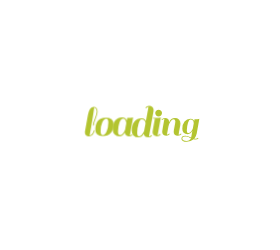
t = 0.00 s
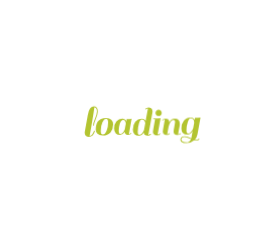
t = 0.58 s
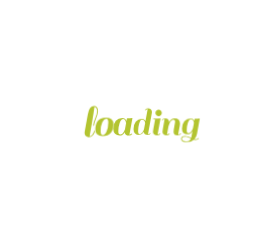
t = 0.66 s
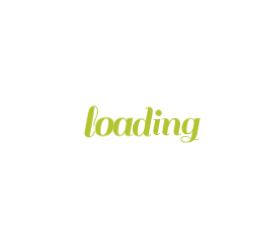
t = 0.75 s
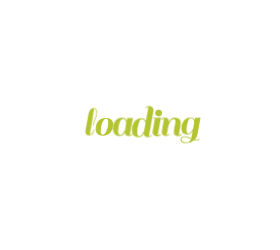
t = 1.09 s
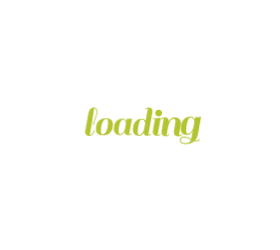
t = 1.30 s

The animated SVG that drew these frames (rendered in a browser with its animation timeline set to each time). Animation: 1 CSS @keyframes rule; one cycle of 1.58 s, repeats indefinitely.

<?xml version="1.0" encoding="utf-8"?>
<svg xmlns="http://www.w3.org/2000/svg" style="margin: auto; background: none; display: block; shape-rendering: auto;" width="280" height="250" preserveAspectRatio="xMidYMid">
<style type="text/css">
  text {
    text-anchor: middle; font-size: 40px; opacity: 0;
  }
</style>
<g style="transform-origin: 140px 125px; transform: scale(0.5);">
<g transform="translate(140,125)">
  <g transform="translate(0,0)"><g class="path" style="transform: scale(1); transform-origin: -97.48px -6.7196px; animation: 1s linear -0.5775s infinite normal forwards running beat-809708e4-f4a8-4586-b516-2a78fd0dcfa4;"><path d="M19.36-2.88L19.36-2.88L19.36-2.88Q18.32-1.52 16.52-0.40L16.52-0.40L16.52-0.40Q14.72 0.72 11.84 0.72L11.84 0.72L11.84 0.72Q8.96 0.72 6.96-1.12L6.96-1.12L6.96-1.12Q4.96-2.96 4.96-6.32L4.96-6.32L4.96-6.32Q4.96-6.96 5.12-8.40L5.12-8.40L10.32-37.20L10.32-37.20Q11.76-45.12 14.28-48.48L14.28-48.48L14.28-48.48Q16.80-51.84 20.96-51.84L20.96-51.84L20.96-51.84Q23.84-51.84 25.72-49.68L25.72-49.68L25.72-49.68Q27.60-47.52 27.60-43.12L27.60-43.12L27.60-43.12Q27.60-38.72 24.20-30.56L24.20-30.56L24.20-30.56Q20.80-22.40 20.80-18.64L20.80-18.64L19.36-18.64L19.36-18.64Q19.36-22.88 22.72-30.76L22.72-30.76L22.72-30.76Q26.08-38.64 26.08-43.36L26.08-43.36L26.08-43.36Q26.08-46.24 24.76-48.32L24.76-48.32L24.76-48.32Q23.44-50.40 21.52-50.40L21.52-50.40L21.52-50.40Q21.44-48.32 18.76-31.72L18.76-31.72L18.76-31.72Q16.08-15.12 13.44-0.88L13.44-0.88L13.44-0.88Q15.68-0.88 17.60-3.20L17.60-3.20L17.60-3.20Q19.52-5.52 20.32-7.84L20.32-7.84L21.20-10.24L22.64-9.60L22.64-9.60Q22.40-8.48 21.40-6.36L21.40-6.36L21.40-6.36Q20.40-4.24 19.36-2.88" fill="#b3c430" stroke="none" stroke-width="none" transform="translate(-113.75997924804688,18.84039924621582)" style="fill: rgb(179, 196, 48);"></path></g><g class="path" style="transform: scale(1); transform-origin: -71.12px 3.6404px; animation: 1s linear -0.495s infinite normal forwards running beat-809708e4-f4a8-4586-b516-2a78fd0dcfa4;"><path d="M39.52 0.72L39.52 0.72Q33.36 0.72 30.16-2.36L30.16-2.36L30.16-2.36Q26.96-5.44 26.96-10.12L26.96-10.12L26.96-10.12Q26.96-14.80 27.80-18.12L27.80-18.12L27.80-18.12Q28.64-21.44 30.56-24.52L30.56-24.52L30.56-24.52Q32.48-27.60 36.36-29.36L36.36-29.36L36.36-29.36Q40.24-31.12 46.04-31.12L46.04-31.12L46.04-31.12Q51.84-31.12 55.08-28.04L55.08-28.04L55.08-28.04Q58.32-24.96 58.32-19.60L58.32-19.60L58.32-19.60Q58.32-10.48 53.48-4.88L53.48-4.88L53.48-4.88Q48.64 0.72 39.52 0.72L39.52 0.72zM36-7.52L36-7.52L36-7.52Q36-1.12 39.72-1.12L39.72-1.12L39.72-1.12Q43.44-1.12 46.36-7.56L46.36-7.56L46.36-7.56Q49.28-14 49.28-22.88L49.28-22.88L49.28-22.88Q49.28-29.60 45.64-29.60L45.64-29.60L45.64-29.60Q42-29.60 39-23.48L39-23.48L39-23.48Q36-17.36 36-7.52" fill="#b3c430" stroke="none" stroke-width="none" transform="translate(-113.75997924804688,18.84039924621582)" style="fill: rgb(179, 196, 48);"></path></g><g class="path" style="transform: scale(1); transform-origin: -34.24px 3.6404px; animation: 1s linear -0.4125s infinite normal forwards running beat-809708e4-f4a8-4586-b516-2a78fd0dcfa4;"><path d="M90.48 0.72L90.48 0.72L90.48 0.72Q83.44 0.72 82.80-5.44L82.80-5.44L82.80-5.44Q79.28 0.72 73.92 0.72L73.92 0.72L73.92 0.72Q68.56 0.72 65.40-2.52L65.40-2.52L65.40-2.52Q62.24-5.76 62.24-11.60L62.24-11.60L62.24-11.60Q62.24-20.72 66.72-25.92L66.72-25.92L66.72-25.92Q71.20-31.12 78.32-31.12L78.32-31.12L78.32-31.12Q84.16-31.12 86.08-25.60L86.08-25.60L86.08-25.60Q86.48-28 86.96-30.40L86.96-30.40L86.96-30.40Q92.88-30.40 95.76-30.88L95.76-30.88L96.80-31.12L91.28-0.88L91.28-0.88Q93.68-1.12 95.28-3.12L95.28-3.12L96.48-2.16L96.48-2.16Q94.08 0.72 90.48 0.72zM71.28-7.52L71.28-7.52Q71.28-3.92 72.20-2.52L72.20-2.52L72.20-2.52Q73.12-1.12 75.04-1.12L75.04-1.12L75.04-1.12Q76.96-1.12 78.96-3.20L78.96-3.20L78.96-3.20Q81.60-5.92 83.20-10.08L83.20-10.08L83.20-10.08Q83.44-11.12 84.12-15.08L84.12-15.08L84.12-15.08Q84.80-19.04 85.28-21.60L85.28-21.60L85.28-21.60Q85.04-24.64 83.60-26.88L83.60-26.88L83.60-26.88Q82.16-29.12 80-29.12L80-29.12L80-29.12Q76.08-29.12 73.68-22.12L73.68-22.12L73.68-22.12Q71.28-15.12 71.28-7.52L71.28-7.52" fill="#b3c430" stroke="none" stroke-width="none" transform="translate(-113.75997924804688,18.84039924621582)" style="fill: rgb(179, 196, 48);"></path></g><g class="path" style="transform: scale(1); transform-origin: 5.32002px -6.7196px; animation: 1s linear -0.33s infinite normal forwards running beat-809708e4-f4a8-4586-b516-2a78fd0dcfa4;"><path d="M128.72 0.72L128.72 0.72L128.72 0.72Q121.68 0.72 121.04-5.28L121.04-5.28L121.04-5.28Q117.52 0.72 112.08 0.72L112.08 0.72L112.08 0.72Q106.64 0.72 103.76-2.36L103.76-2.36L103.76-2.36Q100.88-5.44 100.88-10.80L100.88-10.80L100.88-10.80Q100.88-20.24 105.36-25.68L105.36-25.68L105.36-25.68Q109.84-31.12 116.96-31.12L116.96-31.12L116.96-31.12Q121.04-31.12 123.28-28.64L123.28-28.64L123.28-28.64Q124.24-27.36 124.48-26.72L124.48-26.72L128.80-50.24L128.80-50.24Q126.40-50 124.80-48L124.80-48L123.60-48.96L123.60-48.96Q126.00-51.84 129.64-51.84L129.64-51.84L129.64-51.84Q133.28-51.84 135.28-50L135.28-50L135.28-50Q137.28-48.16 137.28-44.80L137.28-44.80L137.28-44.80Q137.28-44.16 137.12-42.72L137.12-42.72L137.12-42.72Q133.20-20.72 129.52-0.88L129.52-0.88L129.52-0.88Q131.92-1.12 133.52-3.12L133.52-3.12L134.72-2.16L134.72-2.16Q132.32 0.72 128.72 0.72zM109.92-7.52L109.92-7.52Q109.92-3.84 110.68-2.48L110.68-2.48L110.68-2.48Q111.44-1.12 113.08-1.12L113.08-1.12L113.08-1.12Q114.72-1.12 116.24-2.24L116.24-2.24L116.24-2.24Q117.76-3.36 118.80-5.12L118.80-5.12L118.80-5.12Q120.72-8.08 121.52-10.16L121.52-10.16L123.84-22.80L123.84-22.80Q123.68-25.36 122.16-27.48L122.16-27.48L122.16-27.48Q120.64-29.60 116.96-29.60L116.96-29.60L116.96-29.60Q114.40-29.60 112.16-22.08L112.16-22.08L112.16-22.08Q109.92-14.56 109.92-7.52L109.92-7.52" fill="#b3c430" stroke="none" stroke-width="none" transform="translate(-113.75997924804688,18.84039924621582)" style="fill: rgb(179, 196, 48);"></path></g><g class="path" style="transform: scale(1); transform-origin: 33.48px 3.6404px; animation: 1s linear -0.2475s infinite normal forwards running beat-809708e4-f4a8-4586-b516-2a78fd0dcfa4;"><path d="M153.92-2.16L153.92-2.16Q151.52 0.72 147.92 0.72L147.92 0.72L147.92 0.72Q144.32 0.72 142.28-1.12L142.28-1.12L142.28-1.12Q140.24-2.96 140.24-5.92L140.24-5.92L140.24-5.92Q140.24-6.96 141.52-14.64L141.52-14.64L144.16-28.96L140.80-28.96L140.96-30.40L144.40-30.40L144.40-30.40Q150.32-30.40 153.12-30.88L153.12-30.88L154.24-31.12L148.72-0.88L148.72-0.88Q151.12-1.12 152.72-3.12L152.72-3.12L153.92-2.16" fill="#b3c430" stroke="none" stroke-width="none" transform="translate(-113.75997924804688,18.84039924621582)" style="fill: rgb(179, 196, 48);"></path></g><g class="path" style="transform: scale(1); transform-origin: 37.24px -24.0796px; animation: 1s linear -0.165s infinite normal forwards running beat-809708e4-f4a8-4586-b516-2a78fd0dcfa4;"><path d="M146.88-38.80L146.88-38.80L146.88-38.80Q145.20-40.48 145.20-42.88L145.20-42.88L145.20-42.88Q145.20-45.28 146.88-47L146.88-47L146.88-47Q148.56-48.72 150.96-48.72L150.96-48.72L150.96-48.72Q153.36-48.72 155.08-47L155.08-47L155.08-47Q156.80-45.28 156.80-42.88L156.80-42.88L156.80-42.88Q156.80-40.48 155.08-38.80L155.08-38.80L155.08-38.80Q153.36-37.12 150.96-37.12L150.96-37.12L150.96-37.12Q148.56-37.12 146.88-38.80" fill="#b3c430" stroke="none" stroke-width="none" transform="translate(-113.75997924804688,18.84039924621582)" style="fill: rgb(179, 196, 48);"></path></g><g class="path" style="transform: scale(1); transform-origin: 62.92px 3.6404px; animation: 1s linear -0.0825s infinite normal forwards running beat-809708e4-f4a8-4586-b516-2a78fd0dcfa4;"><path d="M189.44-0.88L189.44-0.88L189.44-0.88Q191.36-0.88 193.44-3.12L193.44-3.12L194.64-2.16L194.64-2.16Q194.08-1.04 192.16-0.16L192.16-0.16L192.16-0.16Q190.24 0.72 187.92 0.72L187.92 0.72L187.92 0.72Q180.64 0.72 180.64-5.84L180.64-5.84L180.64-5.84Q180.64-8.64 182.08-15.84L182.08-15.84L182.08-15.84Q183.52-23.04 183.52-25.28L183.52-25.28L183.52-25.28Q183.52-28.72 180.24-28.72L180.24-28.72L180.24-28.72Q177.60-28.72 175.16-25.28L175.16-25.28L175.16-25.28Q172.72-21.84 171.12-15.84L171.12-15.84L168.40-0.88L168.40-0.88Q170.88-1.12 172.48-3.12L172.48-3.12L173.68-2.16L173.68-2.16Q171.28 0.72 167.68 0.72L167.68 0.72L167.68 0.72Q164.08 0.72 162.04-1.12L162.04-1.12L162.04-1.12Q160.00-2.96 160.00-5.92L160.00-5.92L160.00-5.92Q160.00-7.04 161.28-14.72L161.28-14.72L163.92-29.52L163.92-29.52Q161.52-29.28 159.92-27.28L159.92-27.28L158.72-28.24L158.72-28.24Q161.12-31.12 164.76-31.12L164.76-31.12L164.76-31.12Q168.40-31.12 170.40-29.28L170.40-29.28L170.40-29.28Q172.40-27.44 172.40-24.08L172.40-24.08L172.40-23.60L172.40-23.60Q175.68-31.12 182.64-31.12L182.64-31.12L182.64-31.12Q187.36-31.12 190.00-28.44L190.00-28.44L190.00-28.44Q192.64-25.76 192.64-21.04L192.64-21.04L192.64-21.04Q192.64-18.56 191.12-11.48L191.12-11.48L191.12-11.48Q189.60-4.40 189.44-0.88" fill="#b3c430" stroke="none" stroke-width="none" transform="translate(-113.75997924804688,18.84039924621582)" style="fill: rgb(179, 196, 48);"></path></g><g class="path" style="transform: scale(1); transform-origin: 100.8px 10.6404px; animation: 1s linear 0s infinite normal forwards running beat-809708e4-f4a8-4586-b516-2a78fd0dcfa4;"><path d="M224.72 8.72L224.72 8.72L224.72 8.72Q227.60 8.72 229.68 6.48L229.68 6.48L230.80 7.44L230.80 7.44Q228.88 10.16 224.72 10.16L224.72 10.16L224.72 10.16Q222.96 10.16 221.12 9.76L221.12 9.76L221.12 9.76Q215.68 14.72 207.20 14.72L207.20 14.72L207.20 14.72Q202.16 14.72 199.40 13L199.40 13L199.40 13Q196.64 11.28 196.64 8.52L196.64 8.52L196.64 8.52Q196.64 5.76 198.36 4.12L198.36 4.12L198.36 4.12Q200.08 2.48 204.48 2.48L204.48 2.48L204.48 2.48Q208.88 2.48 216.08 6.08L216.08 6.08L218.56-7.20L218.56-7.20Q214.96-0.56 209.28-0.56L209.28-0.56L209.28-0.56Q198.40-0.56 198.40-11.28L198.40-11.28L198.40-11.28Q198.40-20.24 202.92-25.68L202.92-25.68L202.92-25.68Q207.44-31.12 214.48-31.12L214.48-31.12L214.48-31.12Q218.56-31.12 220.80-28.64L220.80-28.64L220.80-28.64Q221.44-27.92 222.08-26.48L222.08-26.48L222.80-30.40L222.80-30.40Q228.72-30.40 231.44-30.88L231.44-30.88L232.48-31.12L227.20-1.60L227.20-1.60Q226.00 4.64 222.40 8.48L222.40 8.48L222.40 8.48Q223.44 8.72 224.72 8.72zM207.44-8.80L207.44-8.80Q207.44-5.12 208.16-3.88L208.16-3.88L208.16-3.88Q208.88-2.64 210.88-2.64L210.88-2.64L210.88-2.64Q212.88-2.64 214.96-4.80L214.96-4.80L214.96-4.80Q217.04-6.96 217.96-8.84L217.96-8.84L217.96-8.84Q218.88-10.72 219.52-12.48L219.52-12.48L221.20-21.68L221.20-22.24L221.20-22.24Q221.20-29.60 214.48-29.60L214.48-29.60L214.48-29.60Q211.92-29.60 209.68-22.64L209.68-22.64L209.68-22.64Q207.44-15.68 207.44-8.80L207.44-8.80zM206.88 13.12L206.88 13.12L206.88 13.12Q213.28 13.12 215.52 7.60L215.52 7.60L214.40 7.04L214.40 7.04Q213.44 6.56 213.24 6.44L213.24 6.44L213.24 6.44Q213.04 6.32 212.16 5.92L212.16 5.92L212.16 5.92Q211.28 5.52 210.88 5.40L210.88 5.40L210.88 5.40Q210.48 5.28 209.64 4.96L209.64 4.96L209.64 4.96Q208.80 4.64 208.24 4.52L208.24 4.52L208.24 4.52Q207.68 4.40 206.96 4.24L206.96 4.24L206.96 4.24Q205.76 4 203.44 4L203.44 4L203.44 4Q201.12 4 199.72 5.12L199.72 5.12L199.72 5.12Q198.32 6.24 198.32 8.40L198.32 8.40L198.32 8.40Q198.32 10.56 200.64 11.84L200.64 11.84L200.64 11.84Q202.96 13.12 206.88 13.12" fill="#b3c430" stroke="none" stroke-width="none" transform="translate(-113.75997924804688,18.84039924621582)" style="fill: rgb(179, 196, 48);"></path></g></g>
</g>
</g>
<style id="beat-809708e4-f4a8-4586-b516-2a78fd0dcfa4" data-anikit="">@keyframes beat-809708e4-f4a8-4586-b516-2a78fd0dcfa4
{
  0% {
    animation-timing-function: cubic-bezier(0.1028,0.2484,0.1372,0.849);
    transform: scale(1);
  }
  34% {
    animation-timing-function: cubic-bezier(0.7116,0.2095,0.8159,0.6876);
    transform: scale(1.2);
  }
  68% {
    animation-timing-function: cubic-bezier(0.1475,0.2888,0.294,0.883);
    transform: scale(1.0268);
  }
  84% {
    animation-timing-function: cubic-bezier(0.8176,0.2193,0.867,0.6889);
    transform: scale(1.0932);
  }
  100% {
    transform: scale(1);
  }
}</style></svg>
